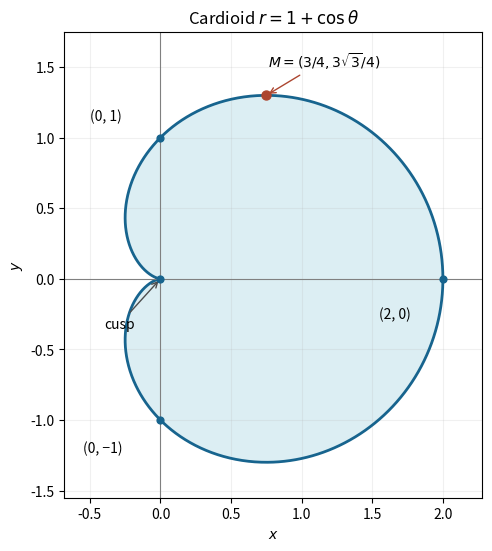

Here is the Python script that generated this plot: (Note: this script raises an exception after producing the figure.)
"""Original mathematical illustration; write the PNG basename to the cwd.

Tested with Python 3.14.4, NumPy 2.3.5 and Matplotlib 3.10.7.
"""
from pathlib import Path
import matplotlib
matplotlib.use("Agg")
import matplotlib.pyplot as plt
import numpy as np

def main():
    fig,ax=plt.subplots(figsize=(6.4,5.4),layout="constrained",facecolor="white")
    theta=np.linspace(0,2*np.pi,1401)
    r=1+np.cos(theta)
    x,y=r*np.cos(theta),r*np.sin(theta)
    ax.fill(x,y,color="#d4eaf0",alpha=.8)
    ax.plot(x,y,color="#17648e",lw=2)
    ax.axhline(0,color=".5",lw=.8)
    ax.axvline(0,color=".5",lw=.8)
    ax.scatter([0,0,0,2],[0,1,-1,0],color="#17648e",s=24,zorder=4)
    ax.annotate("cusp",(0,0),(-.4,-.35),arrowprops={"arrowstyle":"->","color":".3"})
    ax.annotate("(2, 0)",(2,0),(1.55,-.28))
    ax.annotate("(0, 1)",(0,1),(-.5,1.12))
    ax.annotate("(0, −1)",(0,-1),(-.55,-1.23))
    ax.scatter([.75],[3*np.sqrt(3)/4],color="#ac4630",s=42,zorder=5)
    ax.annotate(r"$M=(3/4,3\sqrt{3}/4)$",(.75,3*np.sqrt(3)/4),(.76,1.5),fontsize=10,arrowprops={"arrowstyle":"->","color":"#ac4630"})
    ax.set(xlim=(-.68,2.28),ylim=(-1.55,1.75),xlabel="$x$",ylabel="$y$",title=r"Cardioid $r=1+\cos\theta$")
    ax.set_aspect("equal")
    ax.grid(alpha=.18)
    fig.savefig(Path(__file__).with_suffix(".png").name,dpi=160,facecolor="white")
    plt.close(fig)


if __name__ == "__main__":
    main()
